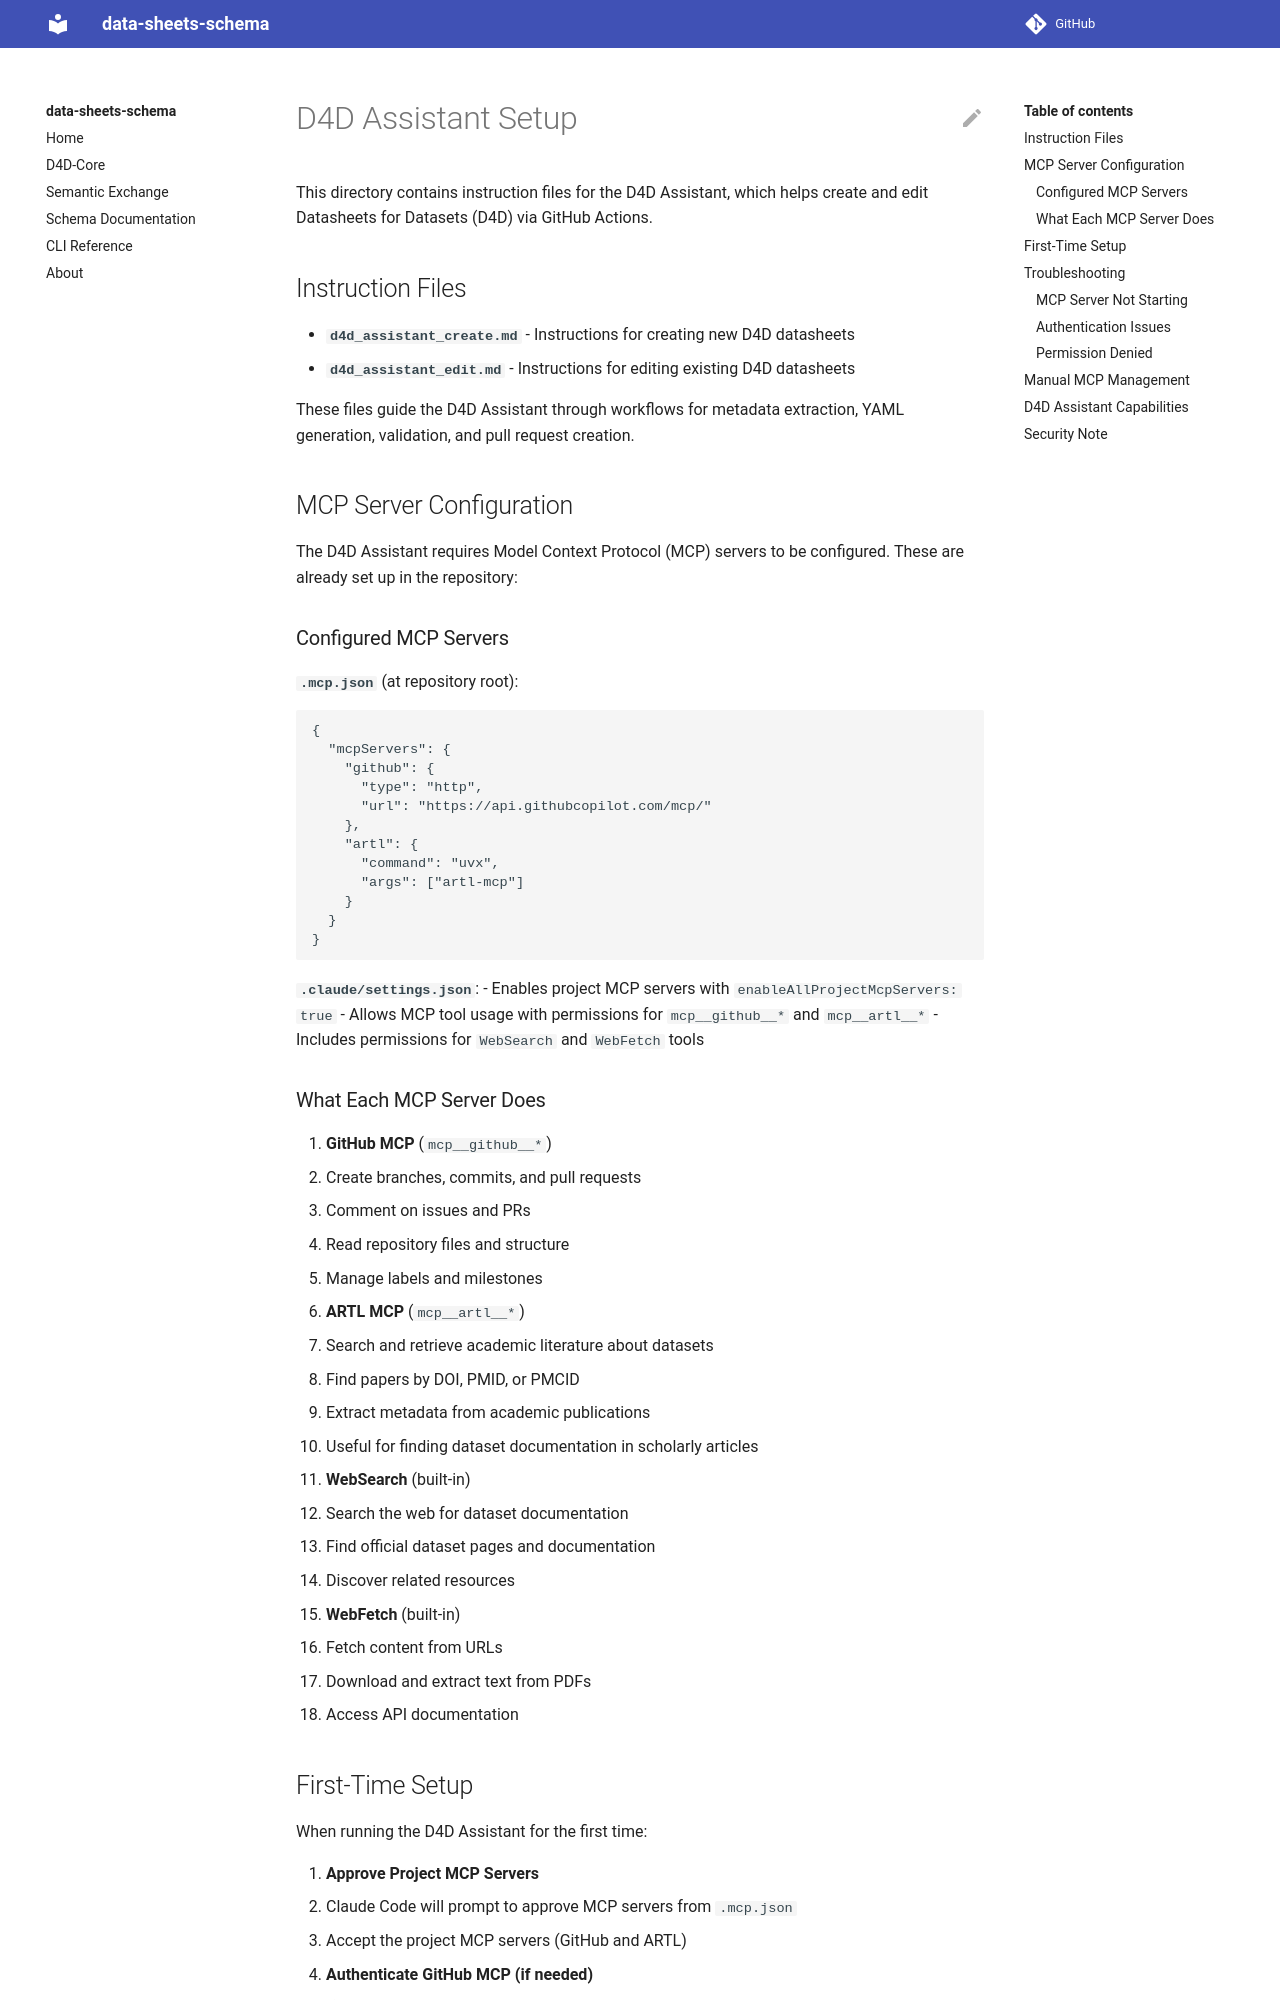

repository: bridge2ai/data-sheets-schema · page: agent-instructions-history/workflow-readme-2026-10-12-v1/index.html · generator: mkdocs

# D4D Assistant Setup

This directory contains instruction files for the D4D Assistant, which helps create and edit Datasheets for Datasets (D4D) via GitHub Actions.

## Instruction Files

- **`d4d_assistant_create.md`** - Instructions for creating new D4D datasheets
- **`d4d_assistant_edit.md`** - Instructions for editing existing D4D datasheets

These files guide the D4D Assistant through workflows for metadata extraction, YAML generation, validation, and pull request creation.

## MCP Server Configuration

The D4D Assistant requires Model Context Protocol (MCP) servers to be configured. These are already set up in the repository:

### Configured MCP Servers

**`.mcp.json`** (at repository root):
```json
{
  "mcpServers": {
    "github": {
      "type": "http",
      "url": "https://api.githubcopilot.com/mcp/"
    },
    "artl": {
      "command": "uvx",
      "args": ["artl-mcp"]
    }
  }
}
```

**`.claude/settings.json`**:
- Enables project MCP servers with `enableAllProjectMcpServers: true`
- Allows MCP tool usage with permissions for `mcp__github__*` and `mcp__artl__*`
- Includes permissions for `WebSearch` and `WebFetch` tools

### What Each MCP Server Does

1. **GitHub MCP** (`mcp__github__*`)
   - Create branches, commits, and pull requests
   - Comment on issues and PRs
   - Read repository files and structure
   - Manage labels and milestones

2. **ARTL MCP** (`mcp__artl__*`)
   - Search and retrieve academic literature about datasets
   - Find papers by DOI, PMID, or PMCID
   - Extract metadata from academic publications
   - Useful for finding dataset documentation in scholarly articles

3. **WebSearch** (built-in)
   - Search the web for dataset documentation
   - Find official dataset pages and documentation
   - Discover related resources

4. **WebFetch** (built-in)
   - Fetch content from URLs
   - Download and extract text from PDFs
   - Access API documentation
